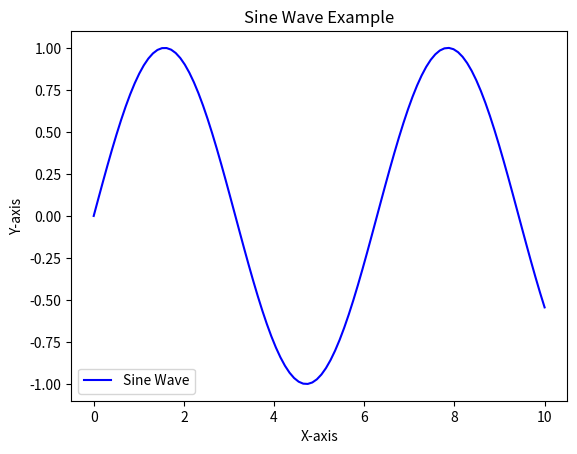

Python code for this plot:
import matplotlib.pyplot as plt
import numpy as np

# Generate sample data
x = np.linspace(0, 10, 100)  # 100 points from 0 to 10
y = np.sin(x)  # Sine function

# Create the plot
plt.plot(x, y, label='Sine Wave', color='blue')

# Add title and labels
plt.title('Sine Wave Example')
plt.xlabel('X-axis')
plt.ylabel('Y-axis')

# Add a legend
plt.legend()

# Show the plot
plt.show()